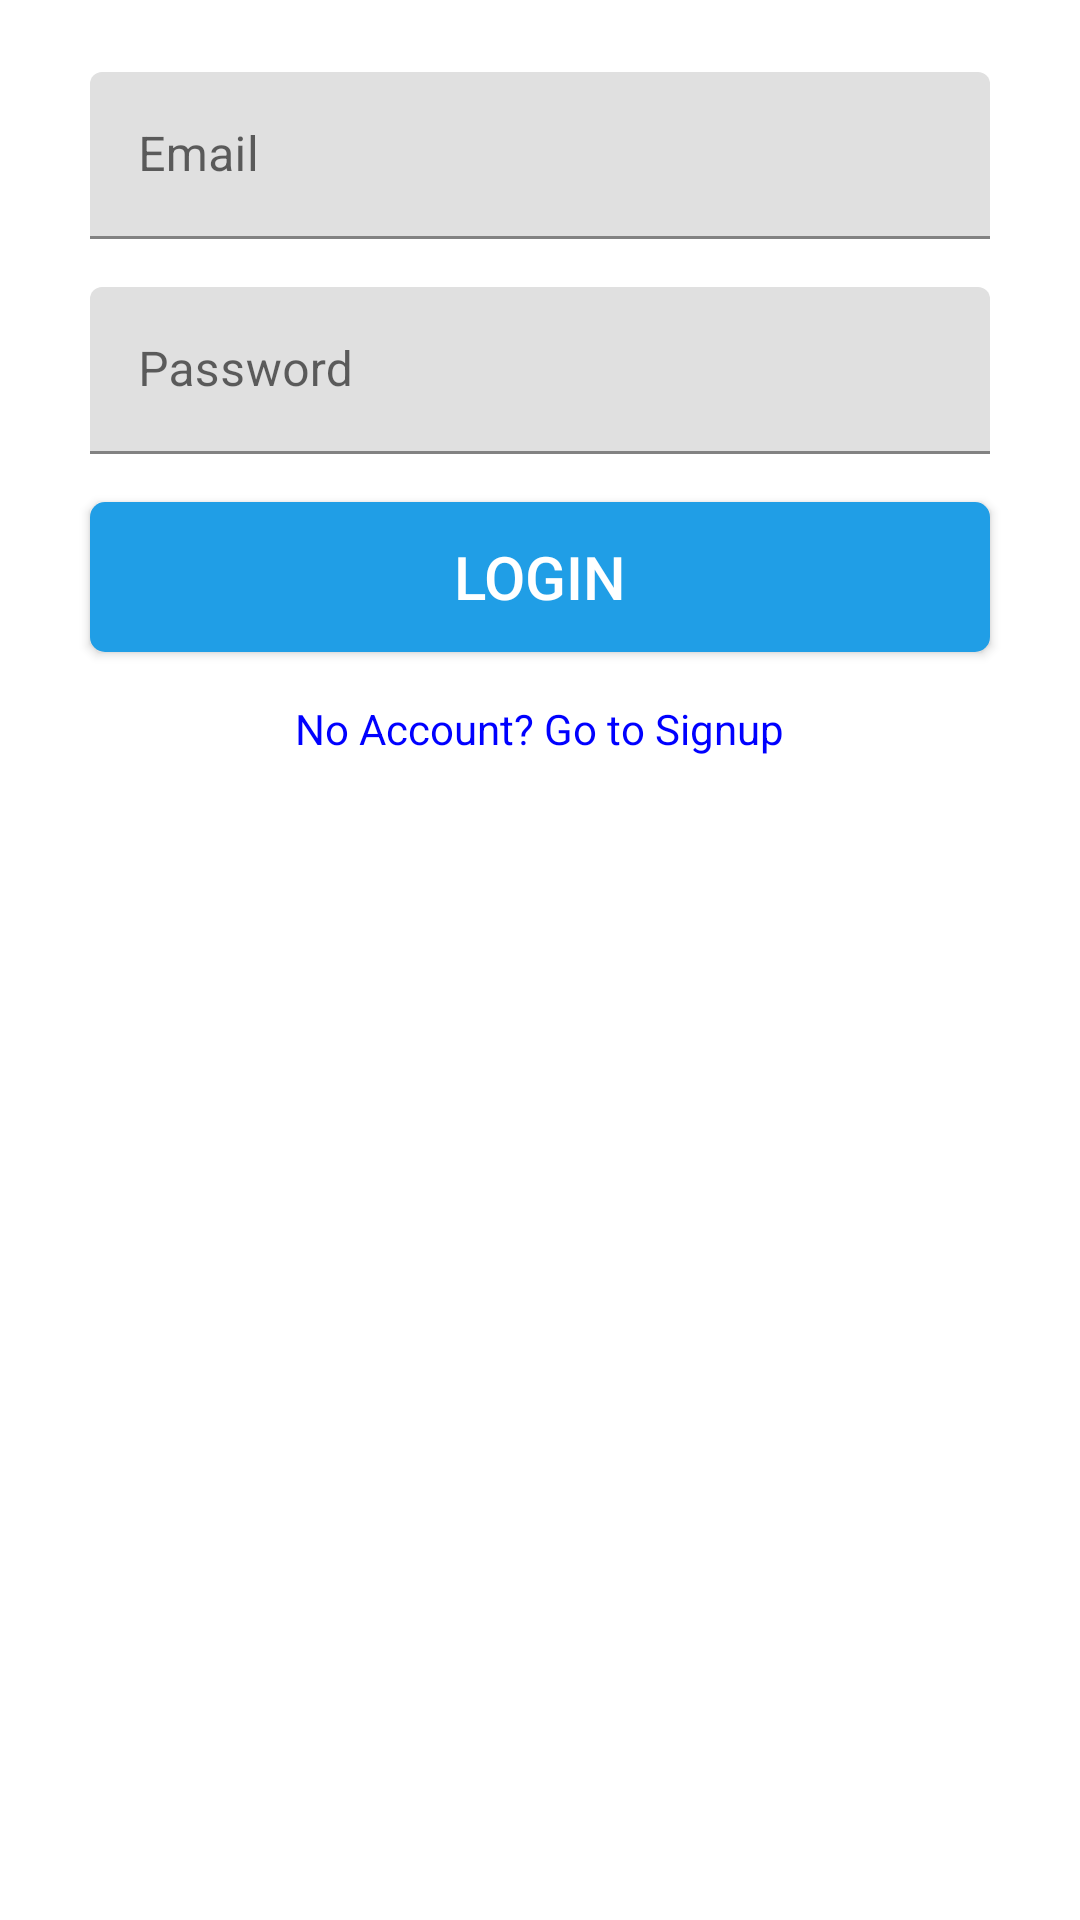

Here is an Android app screen rendered from its layout file. Give the layout XML and the strings, colors and styles it references.
<!-- AndroidManifest.xml: activity theme Theme.NoActionBar -->
<!-- res/layout/activity_login.xml -->
<?xml version="1.0" encoding="utf-8"?>
<androidx.constraintlayout.widget.ConstraintLayout xmlns:android="http://schemas.android.com/apk/res/android"
    xmlns:app="http://schemas.android.com/apk/res-auto"
    xmlns:tools="http://schemas.android.com/tools"
    android:layout_width="match_parent"
    android:layout_height="match_parent"
    tools:context=".activites.LoginActivity">
    <androidx.core.widget.NestedScrollView
        android:layout_width="match_parent"
        android:layout_height="match_parent"
        android:fillViewport="true">
        <RelativeLayout
            android:layout_width="match_parent"
            android:layout_height="match_parent">
            <ImageView
                android:id="@+id/imageView"
                android:layout_width="match_parent"
                android:layout_height="wrap_content"
                android:layout_centerHorizontal="true"
                android:src="@drawable/title"
                android:layout_margin="@dimen/grid_2x"/>
            <com.google.android.material.textfield.TextInputLayout
                android:id="@+id/emailTIL"
                android:layout_width="@dimen/standard_width"
                android:layout_height="wrap_content"
                android:layout_below="@id/imageView"
                android:layout_centerHorizontal="true"
                android:layout_margin="@dimen/grid_2x">
                <com.google.android.material.textfield.TextInputEditText
                    android:id="@+id/emailET"
                    android:layout_width="match_parent"
                    android:layout_height="wrap_content"
                    android:inputType="textEmailAddress"
                    android:hint="@string/hint_email"/>

            </com.google.android.material.textfield.TextInputLayout>
            <com.google.android.material.textfield.TextInputLayout
                android:id="@+id/passwordTIL"
                android:layout_width="@dimen/standard_width"
                android:layout_height="wrap_content"
                android:layout_below="@id/emailTIL"
                android:layout_centerHorizontal="true"
                android:layout_margin="@dimen/grid_2x">
                <com.google.android.material.textfield.TextInputEditText
                    android:id="@+id/passwordET"
                    android:layout_width="match_parent"
                    android:layout_height="wrap_content"
                    android:inputType="textPassword"
                    android:hint="@string/hint_password"/>

            </com.google.android.material.textfield.TextInputLayout>
            <Button
                android:id="@+id/buttonLogin"
                android:layout_width="@dimen/standard_width"
                android:layout_height="@dimen/standard_height"
                android:layout_below="@id/passwordTIL"
                android:layout_centerHorizontal="true"
                android:onClick="onLogin"
                android:text="@string/button_login"
                android:layout_margin="@dimen/grid_2x"
                style="@style/StandardButton"/>
            <TextView
                android:id="@+id/signTV"
                android:layout_width="wrap_content"
                android:layout_height="wrap_content"
                android:layout_below="@id/buttonLogin"
                android:layout_centerHorizontal="true"
                android:onClick="goToSignup"
                android:layout_margin="@dimen/grid_2x"
                android:clickable="true"
                android:text="No Account? Go to Signup"
                android:textColor="@color/blue"

                />

        </RelativeLayout>

    </androidx.core.widget.NestedScrollView>

    <LinearLayout
        android:id="@+id/loginProgressLayout"
        android:layout_width="match_parent"
        android:layout_height="match_parent"
        android:orientation="vertical"
        android:gravity="center"
        android:visibility="gone"
        android:background="@color/transparent_grey">
        <ProgressBar
            android:layout_width="wrap_content"
            android:layout_height="wrap_content"/>
    </LinearLayout>
</androidx.constraintlayout.widget.ConstraintLayout>
<!-- resources referenced by this layout -->
<resources>
  <color name="blue">#0000ff</color>
  <color name="transparent_grey">#99cccccc</color>
  <dimen name="grid_2x">8dp</dimen>
  <dimen name="standard_height">50dp</dimen>
  <dimen name="standard_width">300dp</dimen>
  <string name="button_login">Login</string>
  <string name="hint_email">Email</string>
  <string name="hint_password">Password</string>
  <style name="StandardButton">
          <item name="android:textColor">@color/white</item>
          <item name="android:textSize">@dimen/standard_text_size</item>
          <item name="android:foreground">?attr/selectableItemBackground</item>
          <item name="android:background">@drawable/standard_button_rounded</item>
      </style>
  <style name="Theme.NoActionBar" parent="Theme.MaterialComponents.DayNight.NoActionBar">
  
          <item name="windowActionBar">false</item>
          <item name="windowNoTitle">true</item>
          
      </style>
  <color name="white">#FFFFFFFF</color>
  <dimen name="standard_text_size">20sp</dimen>
  <!-- drawable standard_button_rounded (drawable) -->
  <?xml version="1.0" encoding="utf-8"?>
  <shape xmlns:android="http://schemas.android.com/apk/res/android"
      android:shape="rectangle">
      <solid android:color="@color/colorAccent"/>
      <corners android:radius="5dp"/>
  
  
  </shape>
  <color name="colorAccent">#209ee6</color>
</resources>
